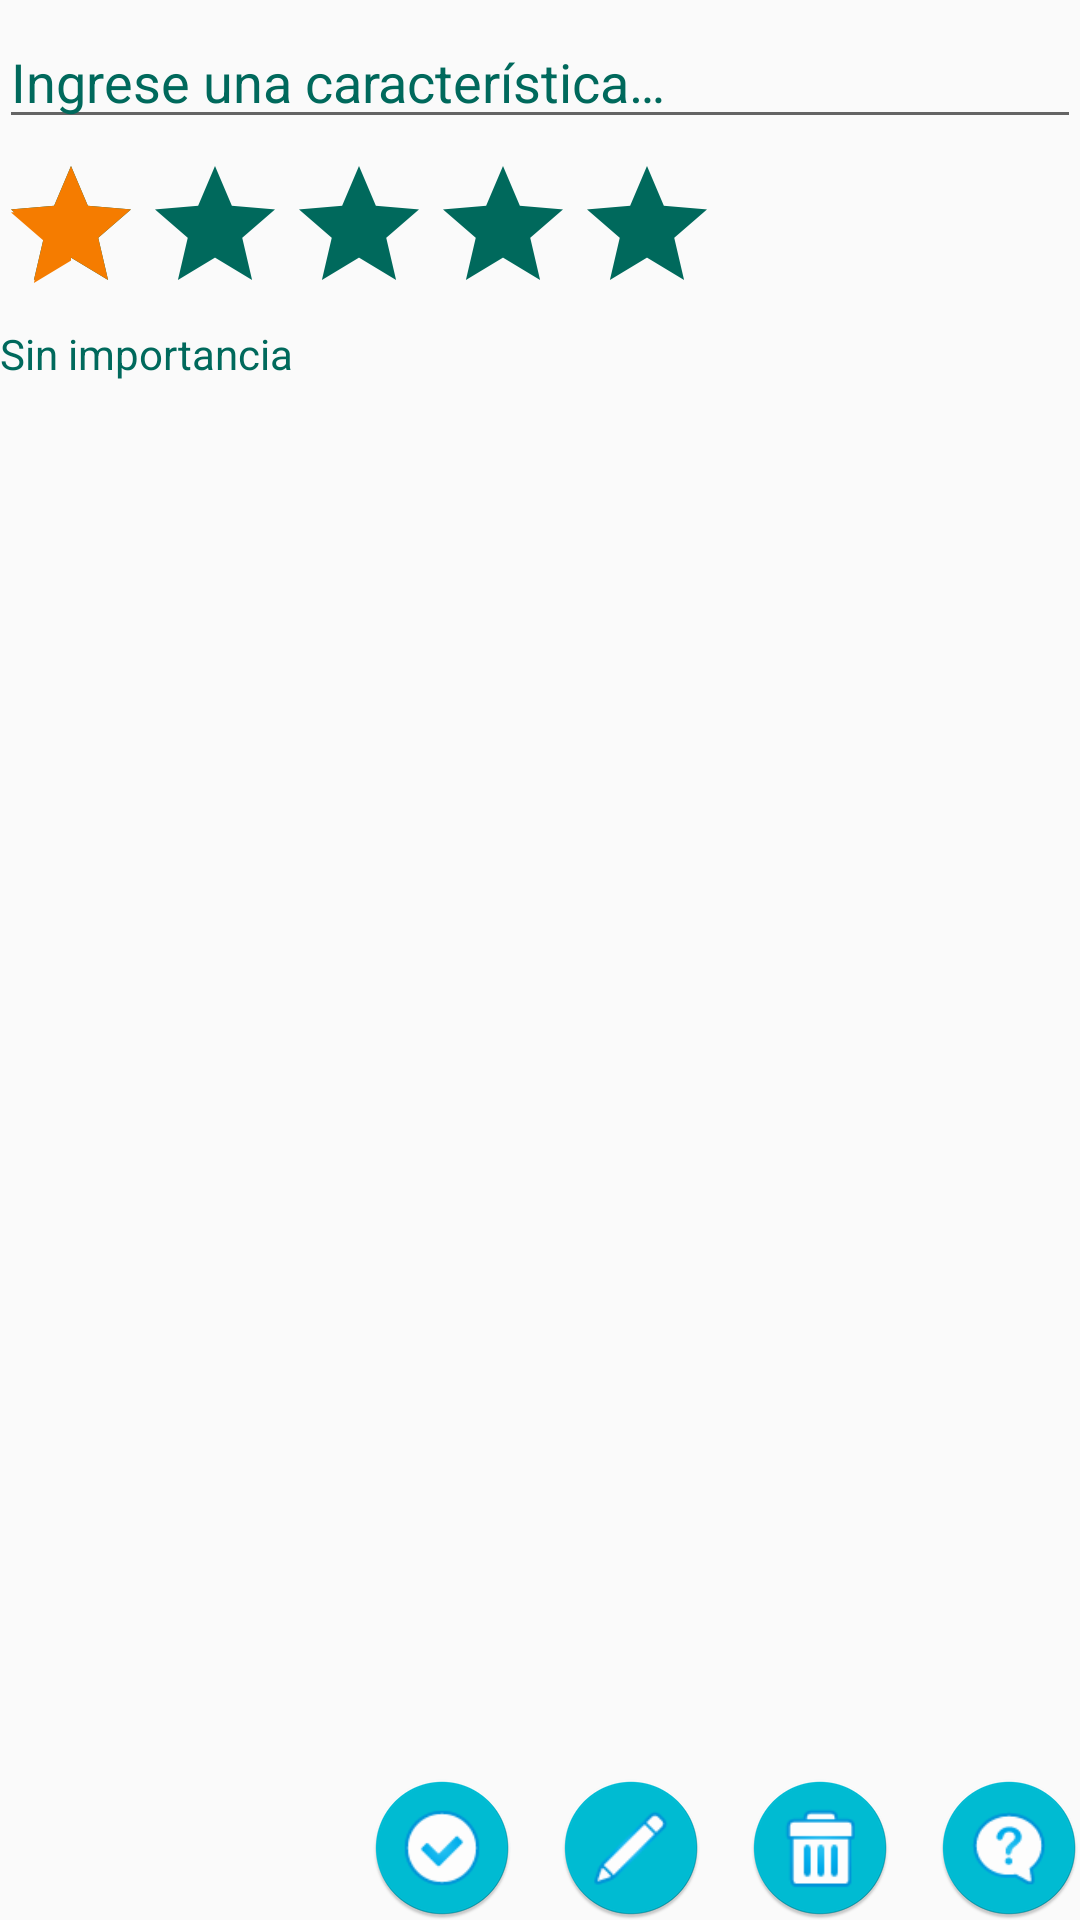

This screen was rendered from an Android layout file. Write that file and the resources it references.
<!-- AndroidManifest.xml: application theme AppTheme -->
<!-- res/layout/activity_modela.xml -->
<?xml version="1.0" encoding="utf-8"?>
<RelativeLayout xmlns:android="http://schemas.android.com/apk/res/android"
    xmlns:tools="http://schemas.android.com/tools"
    android:layout_width="match_parent"
    android:layout_height="match_parent"
    android:paddingBottom="@dimen/activity_vertical_margin"
    android:paddingLeft="@dimen/activity_horizontal_margin"
    android:paddingRight="@dimen/activity_horizontal_margin"
    android:paddingTop="@dimen/activity_vertical_margin"
    tools:context="com.yourchoice.ModelaActivity">

    <RatingBar
        android:id="@+id/puntaje_caract"
        android:layout_width="wrap_content"
        android:layout_height="wrap_content"
        android:layout_alignParentLeft="true"
        android:layout_alignParentStart="true"
        android:layout_below="@+id/name_caract"
        android:layout_marginTop="5dp"
        android:numStars="5"
        android:progressBackgroundTint="@color/texto"
        android:progressTint="@color/orange"
        android:rating="1"
        android:secondaryProgressTint="@color/orange"
        android:stepSize="1" />

    <ListView
        android:id="@+id/lista_caract"
        android:layout_width="wrap_content"
        android:layout_height="wrap_content"
        android:layout_above="@+id/btn_delete_modela"
        android:layout_alignParentEnd="true"
        android:layout_alignParentRight="true"
        android:layout_below="@+id/texto_puntaje"
        android:layout_marginTop="5dp"
        android:choiceMode="singleChoice"
        tools:listitem="@android:layout/simple_list_item_single_choice" />

    <EditText
        android:id="@+id/name_caract"
        android:layout_width="wrap_content"
        android:layout_height="wrap_content"
        android:layout_alignEnd="@+id/lista_caract"
        android:layout_alignParentLeft="true"
        android:layout_alignParentStart="true"
        android:layout_alignParentTop="true"
        android:layout_alignRight="@+id/lista_caract"
        android:layout_marginTop="5dp"
        android:ems="10"
        android:hint="@string/name_caract"
        android:inputType="text"
        android:textColorHint="@color/texto" />

    <TextView
        android:id="@+id/texto_puntaje"
        android:layout_width="wrap_content"
        android:layout_height="wrap_content"
        android:gravity="right"
        android:text="@string/sin_impo"
        android:textColor="@color/texto"
        android:layout_below="@+id/puntaje_caract"
        android:layout_alignParentLeft="true"
        android:layout_alignParentStart="true" />

    <ImageButton
        android:id="@+id/btn_delete_modela"
        android:layout_width="wrap_content"
        android:layout_height="wrap_content"
        android:layout_alignParentBottom="true"
        android:layout_gravity="right|top"
        android:layout_marginRight="15dp"
        android:layout_marginTop="5dp"
        android:layout_toLeftOf="@+id/btn_info_modela"
        android:layout_toStartOf="@+id/btn_info_modela"
        android:background="@null"
        android:contentDescription="@string/delete"
        android:elevation="12dp"
        android:src="@drawable/delete" />

    <ImageButton
        android:id="@+id/btn_edit_modela"
        android:layout_width="wrap_content"
        android:layout_height="wrap_content"
        android:layout_alignParentBottom="true"
        android:layout_gravity="center_horizontal|top"
        android:layout_marginRight="15dp"
        android:layout_marginTop="5dp"
        android:layout_toLeftOf="@+id/btn_delete_modela"
        android:layout_toStartOf="@+id/btn_delete_modela"
        android:background="@null"
        android:contentDescription="@string/edit"
        android:elevation="12dp"
        android:src="@drawable/edit" />

    <ImageButton
        android:id="@+id/btn_ok_modela"
        android:layout_width="wrap_content"
        android:layout_height="wrap_content"
        android:layout_alignParentBottom="true"
        android:layout_marginRight="15dp"
        android:layout_marginTop="5dp"
        android:layout_toLeftOf="@+id/btn_edit_modela"
        android:layout_toStartOf="@+id/btn_edit_modela"
        android:background="@null"
        android:contentDescription="@string/ok"
        android:elevation="12dp"
        android:src="@drawable/ok" />

    <ImageButton
        android:id="@+id/btn_info_modela"
        android:layout_width="wrap_content"
        android:layout_height="wrap_content"
        android:background="@null"
        android:contentDescription="@string/ayuda"
        android:elevation="12dp"
        android:src="@drawable/help"
        android:layout_alignParentBottom="true"
        android:layout_alignRight="@+id/lista_caract"
        android:layout_alignEnd="@+id/lista_caract" />

</RelativeLayout>
<!-- resources referenced by this layout -->
<resources>
  <item name="orange" type="color">#F57C00</item>
  <item name="texto" type="color">#FF00695C</item>
  <!-- drawable delete: png bitmap (drawable-hdpi, 4065 bytes) -->
  <!-- drawable edit: png bitmap (drawable-hdpi, 3750 bytes) -->
  <!-- drawable help: png bitmap (drawable-hdpi, 4141 bytes) -->
  <!-- drawable ok: png bitmap (drawable-hdpi, 3790 bytes) -->
  <string name="ayuda">ayuda</string>
  <string name="delete">delete</string>
  <string name="edit">edit</string>
  <string name="name_caract">Ingrese una característica…</string>
  <string name="ok">ok</string>
  <string name="sin_impo">Sin importancia</string>
  <style name="AppTheme" parent="Theme.AppCompat.Light.DarkActionBar">
          
          <item name="actionBarStyle">@style/Widget.AppTheme.ActionBar</item>
          <item name="colorPrimaryDark">@color/darkorange</item>
      </style>
  <style name="Widget.AppTheme.ActionBar" parent="Widget.AppCompat.ActionBar.Solid">
          
          <item name="background">@color/orange</item>
          
          <item name="elevation">4dp</item>
      </style>
  <item name="darkorange" type="color">#E65100</item>
</resources>
